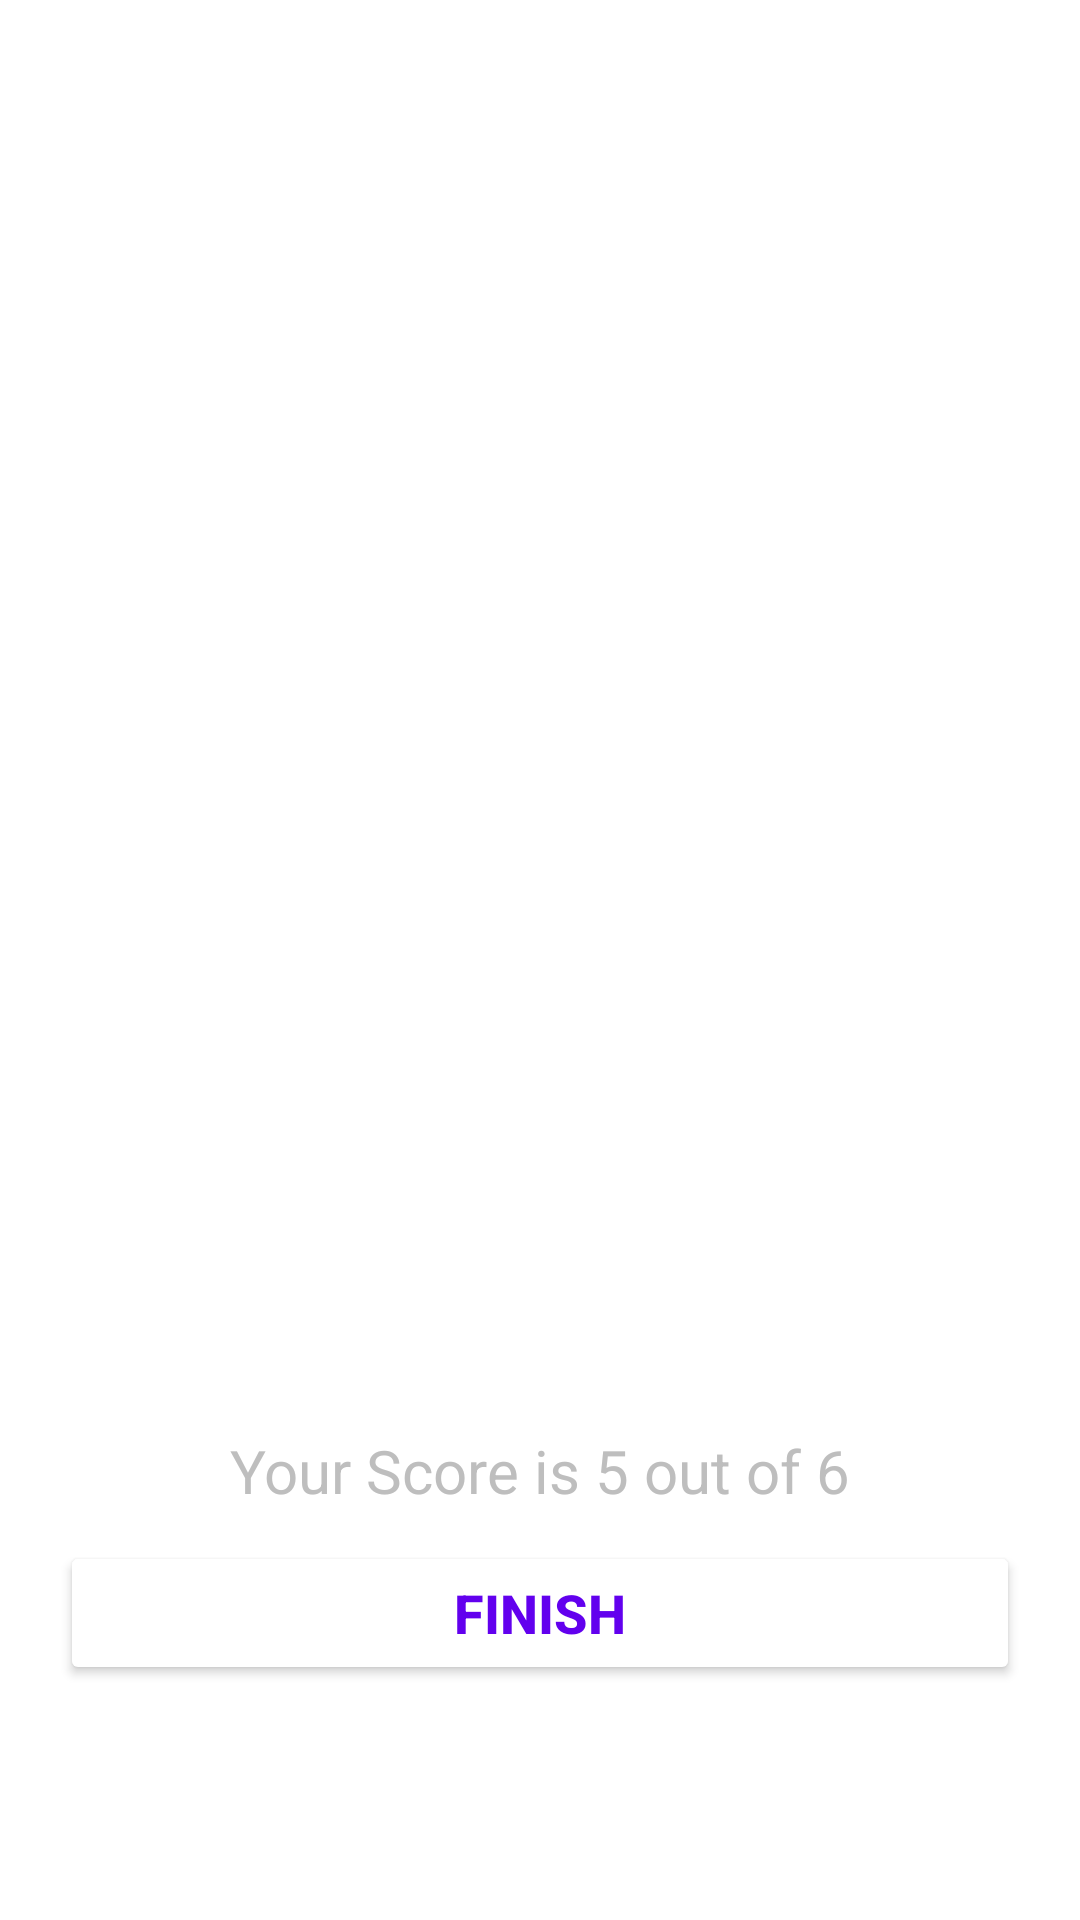

Here is an Android app screen rendered from its layout file. Give the layout XML and the strings, colors and styles it references.
<!-- AndroidManifest.xml: application theme Theme.MaterialComponents.DayNight.NoActionBar -->
<!-- res/layout/activity_result.xml -->
<?xml version="1.0" encoding="utf-8"?>
<LinearLayout
    xmlns:android="http://schemas.android.com/apk/res/android"
    xmlns:app="http://schemas.android.com/apk/res-auto"
    xmlns:tools="http://schemas.android.com/tools"
    android:layout_width="match_parent"
    android:layout_height="match_parent"
    android:background="@drawable/ic_bg"
    android:orientation="vertical"
    android:gravity="center_horizontal"
    android:padding="20dp"
    tools:context=".Result">
    <TextView
        android:id="@+id/tv_result"
        android:layout_width="wrap_content"
        android:layout_height="wrap_content"
        android:layout_marginTop="25dp"
        android:text="Result"
        android:textColor="@color/white"
        android:textSize="25sp"
        android:textStyle="bold"/>

    <ImageView
        android:id="@+id/iv_trophy"
        android:layout_width="300dp"
        android:layout_height="300dp"
        android:contentDescription="image"
        android:src="@drawable/ic_trophy"
        />
    <TextView
        android:id="@+id/tv_congratulations"
        android:layout_width="wrap_content"
        android:layout_height="wrap_content"
        android:text="Hey, Congratulations!"
        android:textColor="@color/white"
        android:textSize="25sp"
        android:textStyle="bold"/>
    <TextView
        android:id="@+id/tv_name"
        android:layout_width="wrap_content"
        android:layout_height="wrap_content"
        android:layout_marginTop="25dp"
        android:text="User Name"
        android:textColor="@color/white"
        android:textSize="22sp"
        android:textStyle="bold"/>

    <TextView
        android:id="@+id/tv_score"
        android:layout_width="wrap_content"
        android:layout_height="wrap_content"
        android:layout_marginTop="10dp"
        android:text="Your Score is 5 out of 6"
        android:textColor="@android:color/secondary_text_dark"
        android:textSize="20sp"/>

    <Button
        android:id="@+id/btn_finish"
        android:layout_width="match_parent"
        android:layout_height="wrap_content"
        android:layout_marginTop="10dp"
        android:backgroundTint="@android:color/white"
        android:text="FINISH"
        android:textColor="@color/design_default_color_primary"
        android:textSize="18sp"
        android:textStyle="bold"/>
</LinearLayout>
<!-- resources referenced by this layout -->
<resources>

  <!-- not gathered from this repository: default colours our renderer supplied (Android Studio template values) -->
  <color name="white">#FFFFFFFF</color>
</resources>
